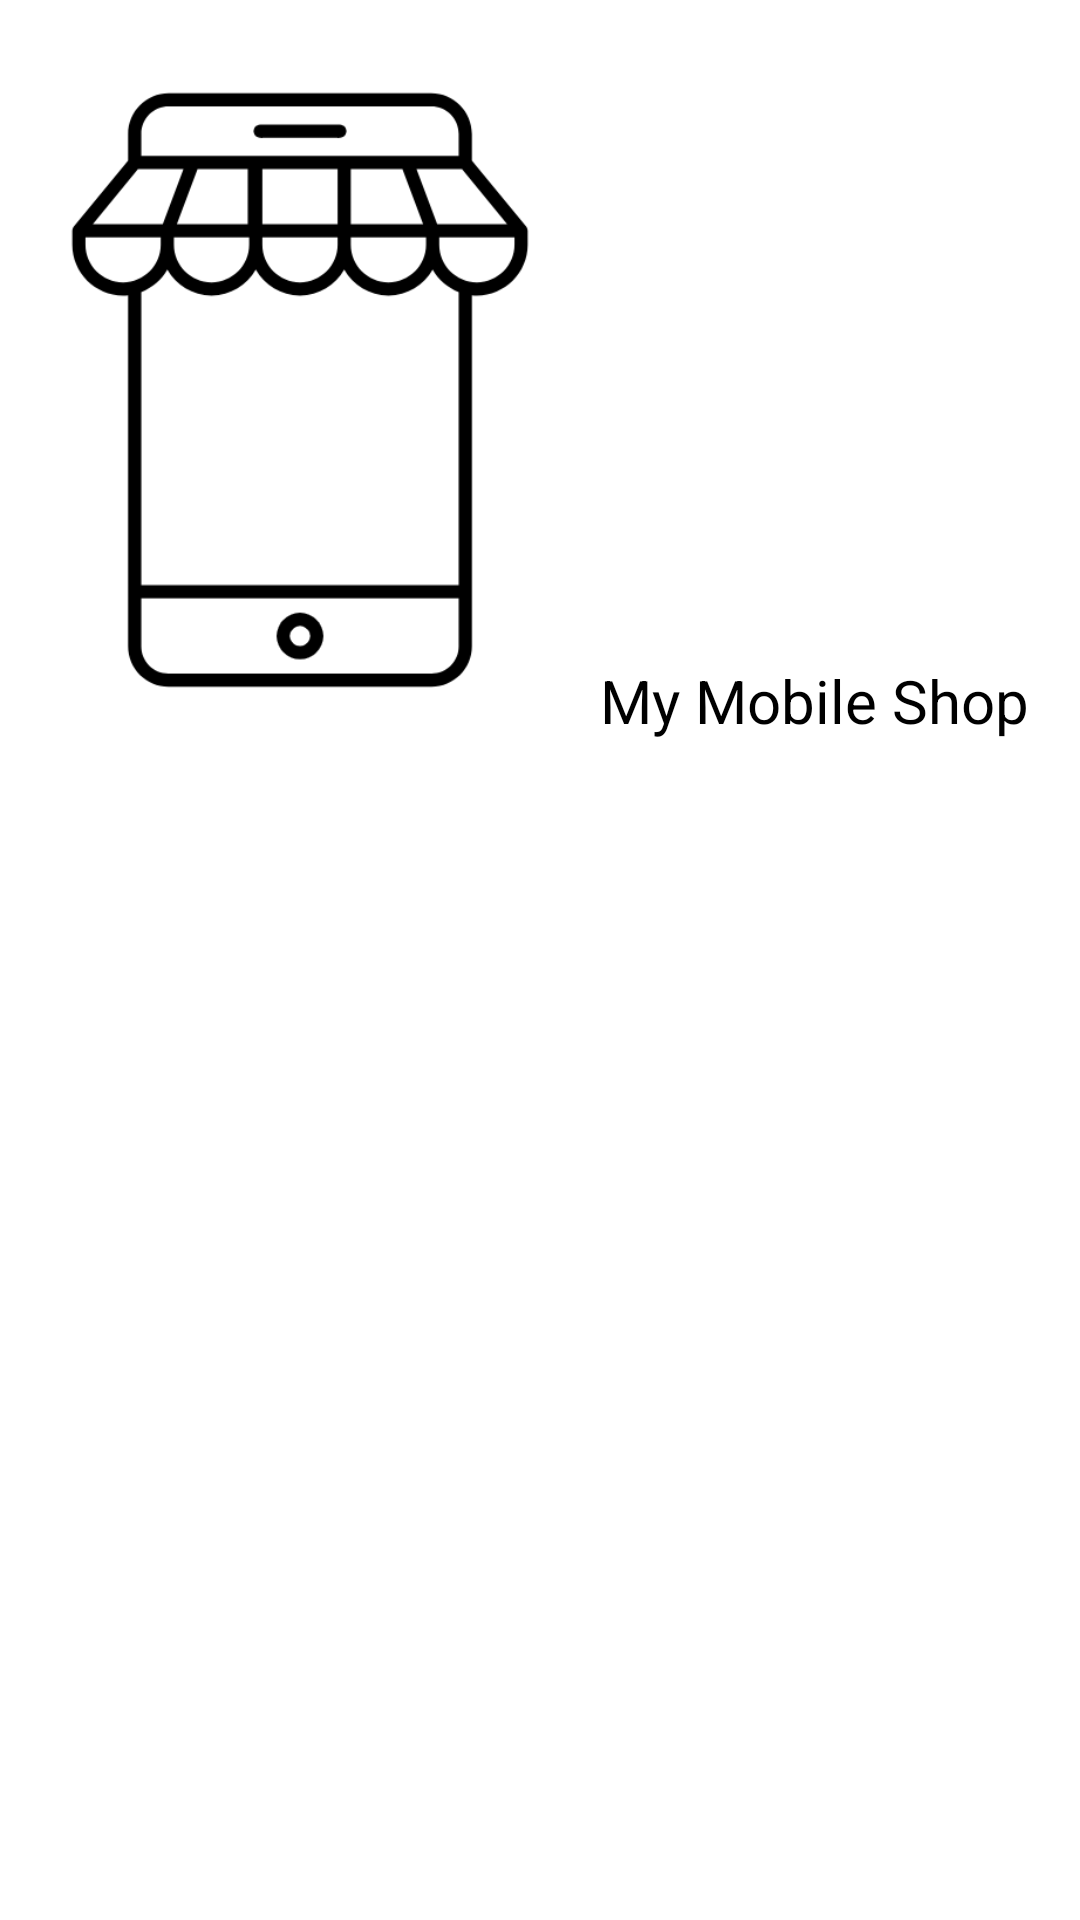

Layout XML and referenced resources for this Android screen:
<!-- AndroidManifest.xml: application theme Theme.Myshop -->
<!-- res/layout/fragment_home.xml -->
<?xml version="1.0" encoding="utf-8"?>
<FrameLayout xmlns:android="http://schemas.android.com/apk/res/android"
    xmlns:tools="http://schemas.android.com/tools"
    android:layout_width="match_parent"
    android:layout_height="match_parent"
    tools:context=".Home">

    <LinearLayout
        android:layout_width="match_parent"
        android:layout_height="match_parent"
        android:orientation="horizontal">
        <ImageView
            android:layout_marginTop="20dp"
            android:layout_width="200dp"
            android:layout_height="220dp"
            android:src="@drawable/logo"/>
        <TextView
            android:layout_marginTop="220dp"
            android:layout_width="wrap_content"
            android:layout_height="wrap_content"
            android:text="My Mobile Shop"
            android:textColor="@color/black"
            android:textSize="20sp"
            />

    </LinearLayout>

</FrameLayout>
<!-- resources referenced by this layout -->
<resources>
  <!-- drawable logo: png bitmap (drawable-v24, 20080 bytes) -->
  <style name="Theme.Myshop" parent="Theme.MaterialComponents.DayNight.DarkActionBar">
          
          <item name="colorPrimary">@color/purple_500</item>
          <item name="colorPrimaryVariant">@color/purple_700</item>
          <item name="colorOnPrimary">@color/white</item>
          
          <item name="colorSecondary">@color/teal_200</item>
          <item name="colorSecondaryVariant">@color/teal_700</item>
          <item name="colorOnSecondary">@color/black</item>
          
          <item name="android:statusBarColor" tools:targetApi="l">?attr/colorPrimaryVariant</item>
          
      </style>
  <!-- not gathered from this repository: default colours our renderer supplied (Android Studio template values) -->
  <color name="purple_500">#FF6200EE</color>
  <color name="purple_700">#FF3700B3</color>
  <color name="teal_200">#FF03DAC5</color>
  <color name="teal_700">#FF018786</color>
  <color name="black">#FF000000</color>
  <color name="white">#FFFFFFFF</color>
</resources>
